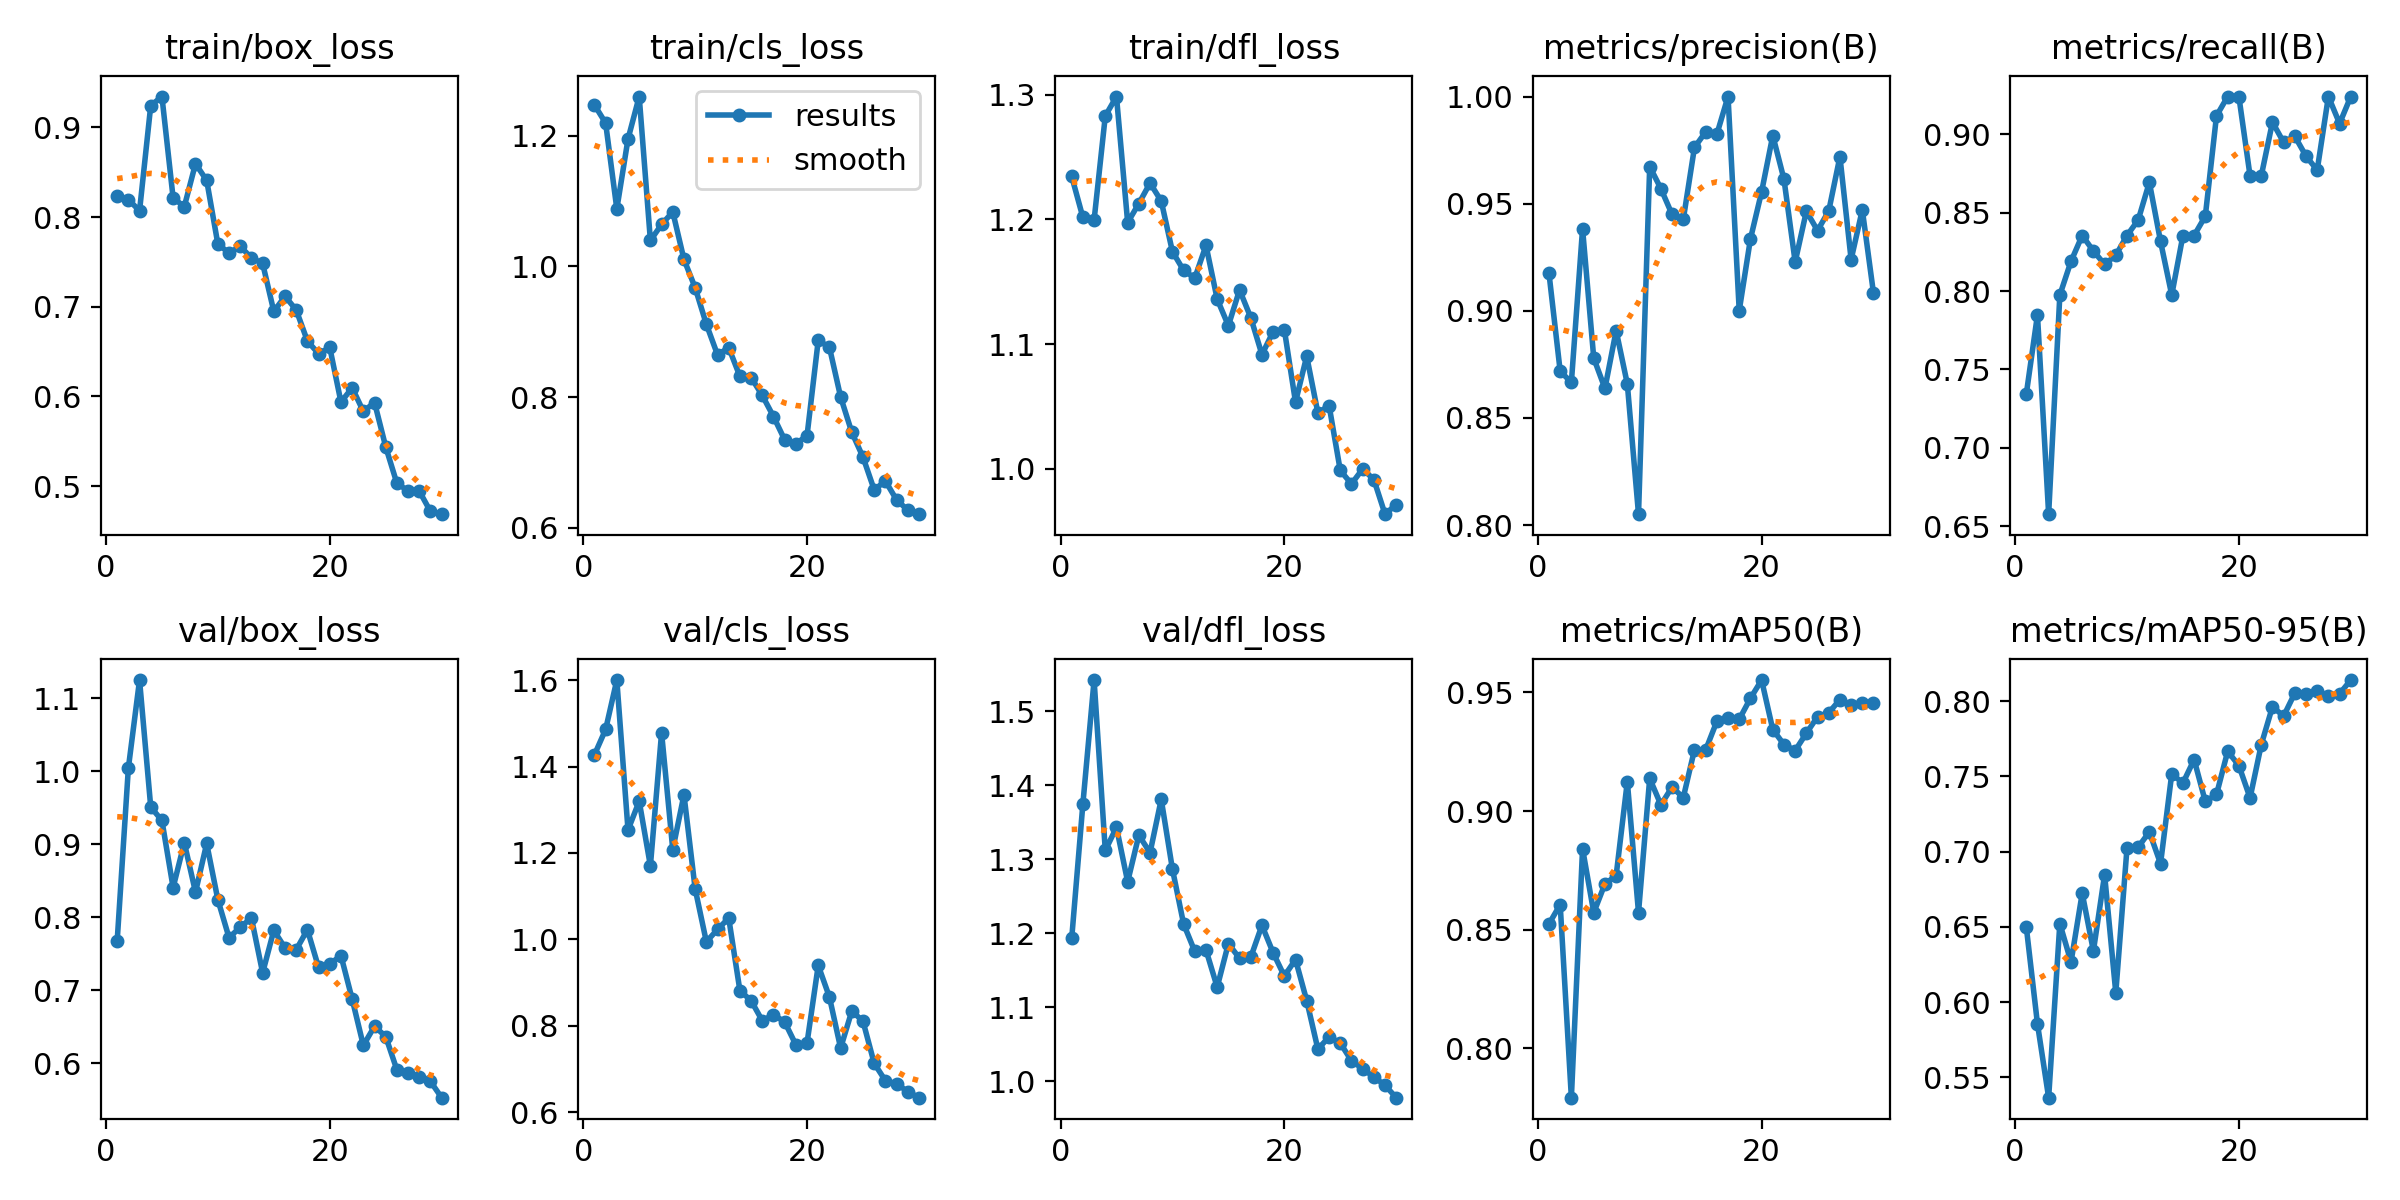

Values plotted in this chart, from the file beside it:
epoch, train/box_loss, train/cls_loss, train/dfl_loss, metrics/precision(B), metrics/recall(B), metrics/mAP50(B), metrics/mAP50-95(B), val/box_loss, val/cls_loss, val/dfl_loss, lr/pg0, lr/pg1, lr/pg2
1, 0.8236, 1.247, 1.234, 0.9174, 0.7342, 0.8524, 0.6501, 0.7674, 1.427, 1.193, 0.00054, 0.00054, 0.00054
2, 0.8195, 1.219, 1.202, 0.8718, 0.7848, 0.8606, 0.5856, 1.004, 1.486, 1.375, 0.001064, 0.001064, 0.001064
3, 0.8069, 1.088, 1.2, 0.8666, 0.6577, 0.7792, 0.5366, 1.125, 1.6, 1.542, 0.00155, 0.00155, 0.00155
4, 0.9242, 1.195, 1.283, 0.9383, 0.7975, 0.8841, 0.6522, 0.9508, 1.253, 1.312, 0.001802, 0.001802, 0.001802
5, 0.9343, 1.26, 1.299, 0.8779, 0.819, 0.8572, 0.6267, 0.9325, 1.32, 1.343, 0.001736, 0.001736, 0.001736
6, 0.8212, 1.04, 1.198, 0.8638, 0.8354, 0.8693, 0.6724, 0.8406, 1.17, 1.27, 0.00167, 0.00167, 0.00167
7, 0.8116, 1.064, 1.213, 0.8907, 0.8256, 0.8728, 0.6341, 0.9021, 1.478, 1.332, 0.001604, 0.001604, 0.001604
8, 0.8594, 1.083, 1.229, 0.8659, 0.8171, 0.9124, 0.6847, 0.8343, 1.208, 1.309, 0.001538, 0.001538, 0.001538
9, 0.8408, 1.011, 1.215, 0.8051, 0.8228, 0.8572, 0.6062, 0.901, 1.335, 1.381, 0.001472, 0.001472, 0.001472
10, 0.7698, 0.9674, 1.174, 0.9673, 0.8354, 0.9137, 0.7023, 0.8239, 1.117, 1.287, 0.001406, 0.001406, 0.001406
11, 0.76, 0.9115, 1.159, 0.957, 0.8453, 0.9026, 0.703, 0.7718, 0.9945, 1.212, 0.00134, 0.00134, 0.00134
12, 0.7672, 0.8646, 1.153, 0.945, 0.8693, 0.9101, 0.7132, 0.7866, 1.023, 1.175, 0.001274, 0.001274, 0.001274
13, 0.7544, 0.8757, 1.179, 0.9426, 0.8317, 0.9056, 0.6921, 0.7989, 1.049, 1.177, 0.001208, 0.001208, 0.001208
14, 0.7483, 0.8316, 1.136, 0.9762, 0.7975, 0.9258, 0.7516, 0.7238, 0.8813, 1.127, 0.001142, 0.001142, 0.001142
15, 0.6948, 0.8299, 1.115, 0.9835, 0.8354, 0.9257, 0.7456, 0.7821, 0.8581, 1.186, 0.001076, 0.001076, 0.001076
16, 0.7117, 0.8024, 1.143, 0.9824, 0.8354, 0.9378, 0.7612, 0.758, 0.8116, 1.166, 0.00101, 0.00101, 0.00101
17, 0.6964, 0.7702, 1.121, 1, 0.8478, 0.9391, 0.7334, 0.7555, 0.8256, 1.167, 0.000944, 0.000944, 0.000944
18, 0.6618, 0.7346, 1.092, 0.9, 0.9117, 0.9387, 0.738, 0.7829, 0.8089, 1.211, 0.000878, 0.000878, 0.000878
19, 0.6476, 0.7283, 1.11, 0.9335, 0.9241, 0.9475, 0.7667, 0.7313, 0.756, 1.173, 0.000812, 0.000812, 0.000812
20, 0.6546, 0.7411, 1.112, 0.9555, 0.9241, 0.9552, 0.7572, 0.7361, 0.7605, 1.142, 0.000746, 0.000746, 0.000746
21, 0.5938, 0.8869, 1.054, 0.9818, 0.8734, 0.9344, 0.7357, 0.7474, 0.9397, 1.164, 0.00068, 0.00068, 0.00068
22, 0.6096, 0.8761, 1.09, 0.9614, 0.8734, 0.928, 0.7711, 0.688, 0.8664, 1.109, 0.000614, 0.000614, 0.000614
23, 0.5834, 0.8002, 1.045, 0.9228, 0.9077, 0.9255, 0.7963, 0.6245, 0.7484, 1.043, 0.000548, 0.000548, 0.000548
24, 0.5933, 0.746, 1.051, 0.9465, 0.8949, 0.9328, 0.7901, 0.6506, 0.8341, 1.06, 0.000482, 0.000482, 0.000482
25, 0.5438, 0.708, 0.9986, 0.9375, 0.8987, 0.9398, 0.8054, 0.6366, 0.8104, 1.051, 0.000416, 0.000416, 0.000416
26, 0.5031, 0.658, 0.9879, 0.9466, 0.8861, 0.9415, 0.805, 0.5909, 0.713, 1.028, 0.00035, 0.00035, 0.00035
27, 0.4949, 0.6714, 0.9998, 0.9719, 0.8771, 0.947, 0.8066, 0.5863, 0.6729, 1.017, 0.000284, 0.000284, 0.000284
28, 0.4946, 0.6427, 0.9914, 0.9239, 0.9241, 0.9448, 0.8034, 0.581, 0.6656, 1.006, 0.000218, 0.000218, 0.000218
29, 0.4718, 0.6269, 0.9636, 0.9471, 0.9068, 0.9454, 0.8049, 0.5751, 0.6475, 0.9943, 0.000152, 0.000152, 0.000152
30, 0.4688, 0.6207, 0.9713, 0.9082, 0.9241, 0.9457, 0.814, 0.5529, 0.6335, 0.9776, 8.6e-05, 8.6e-05, 8.6e-05
